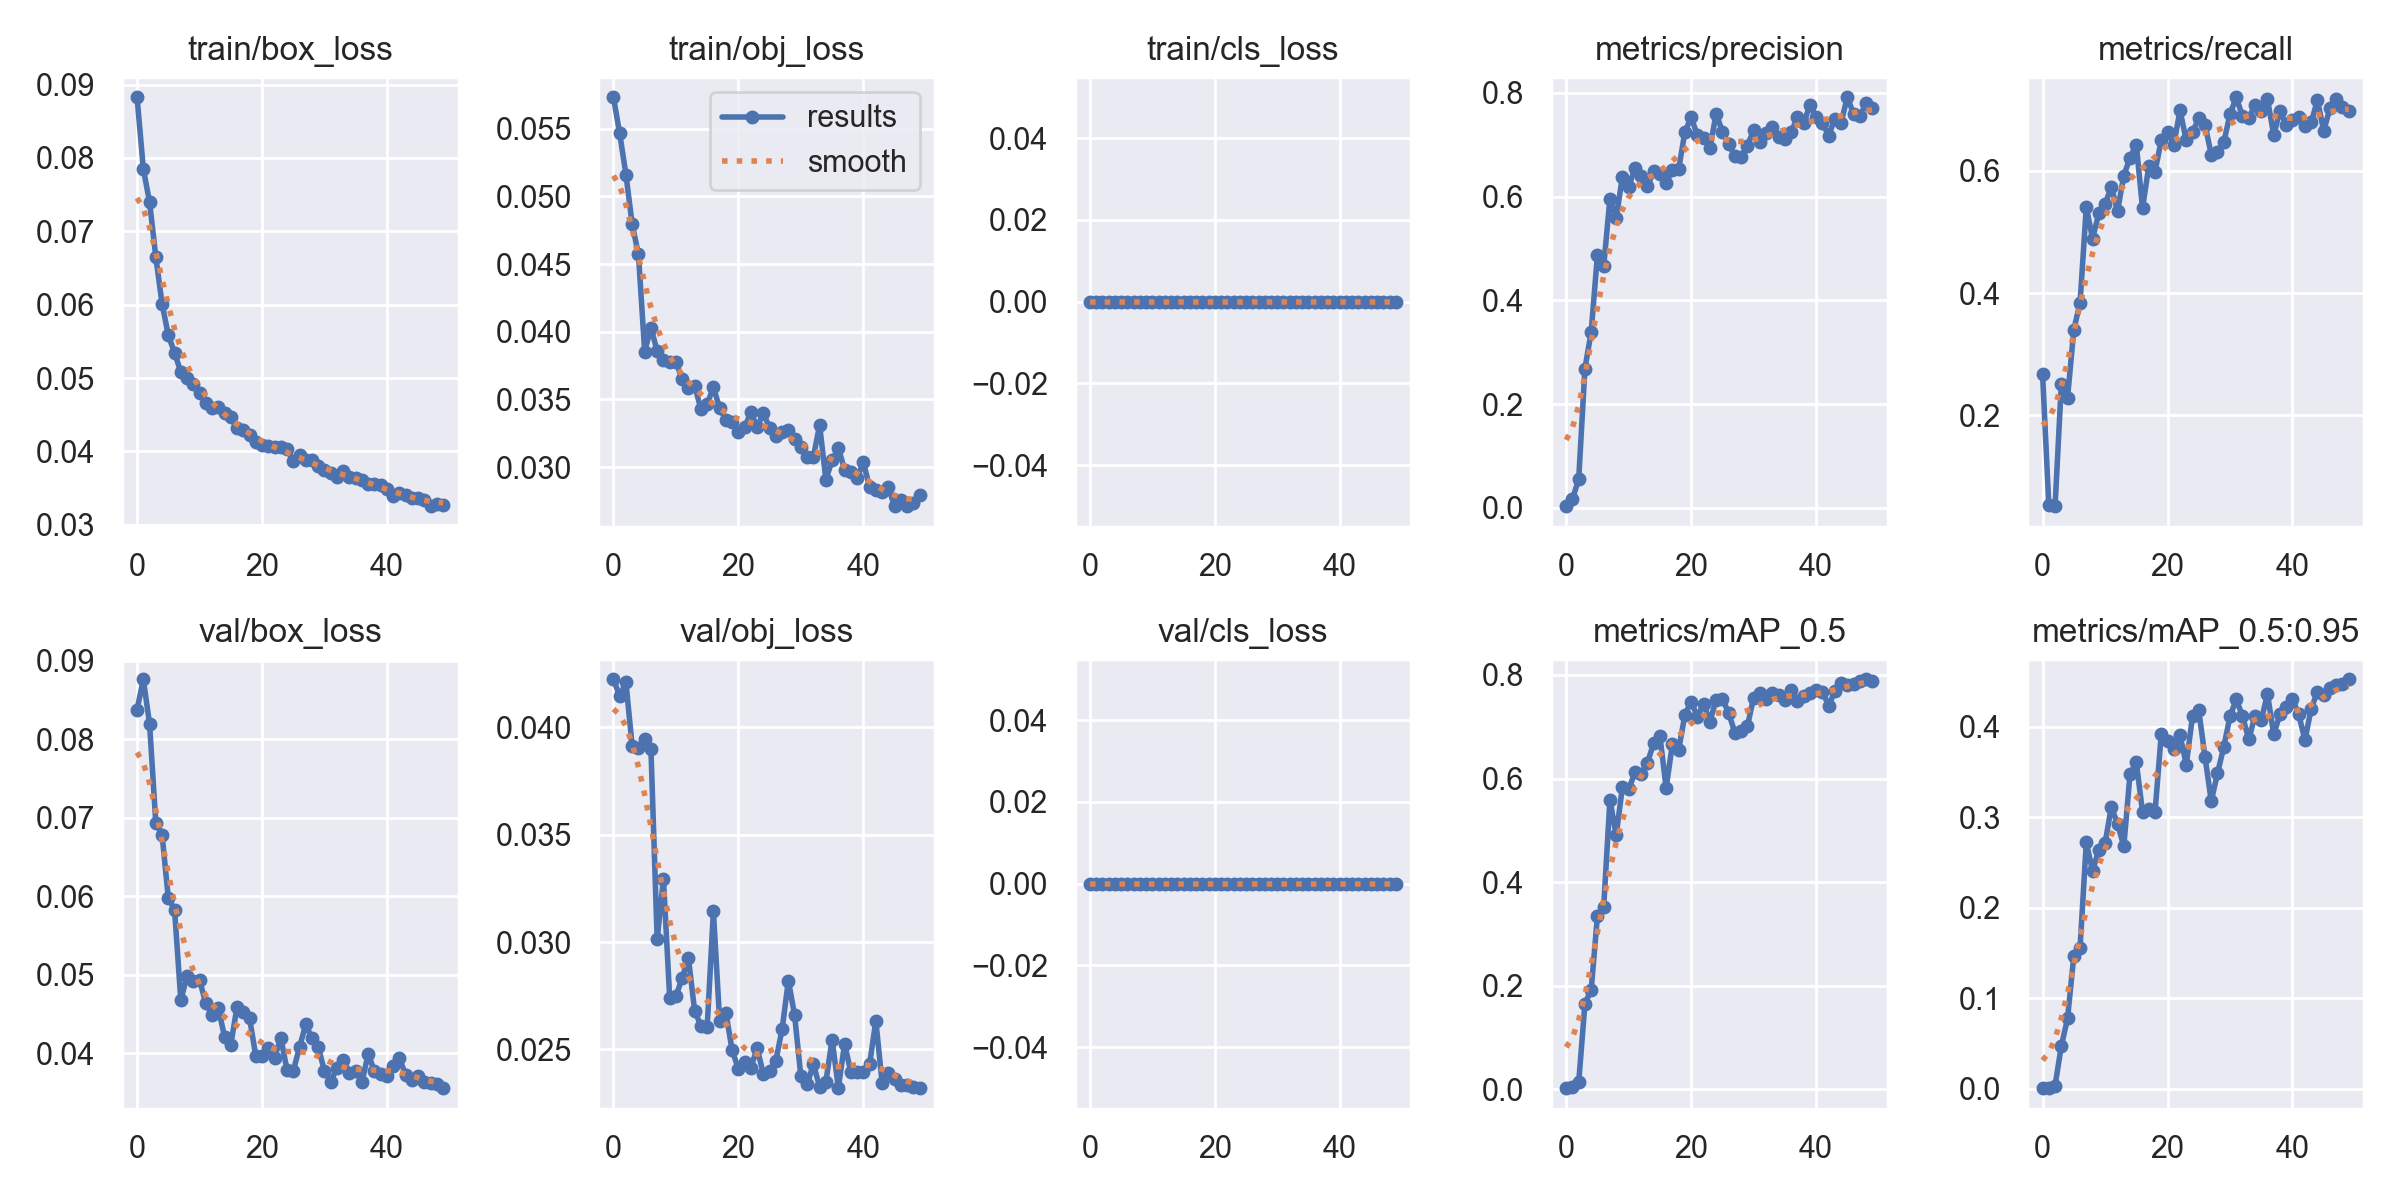

Data behind this chart, as committed beside it:
epoch, train/box_loss, train/obj_loss, train/cls_loss, metrics/precision, metrics/recall, metrics/mAP_0.5, metrics/mAP_0.5:0.95, val/box_loss, val/obj_loss, val/cls_loss, x/lr0, x/lr1, x/lr2
0, 0.08827, 0.05732, 0, 0.003209, 0.2676, 0.002156, 0.0005762, 0.08377, 0.04224, 0, 0.1, 0.03315, 0.03315
1, 0.0785, 0.05465, 0, 0.0171, 0.0531, 0.005368, 0.001172, 0.08764, 0.04146, 0, 0.09868, 0.06516, 0.06516
2, 0.074, 0.05161, 0, 0.05495, 0.05172, 0.01317, 0.003467, 0.08197, 0.0421, 0, 0.09605, 0.09586, 0.09586
3, 0.06651, 0.04793, 0, 0.2686, 0.251, 0.1654, 0.04707, 0.06932, 0.03912, 0, 0.09406, 0.09406, 0.09406
4, 0.06013, 0.04572, 0, 0.3392, 0.2291, 0.1919, 0.07757, 0.06785, 0.03907, 0, 0.09406, 0.09406, 0.09406
5, 0.05584, 0.03853, 0, 0.4877, 0.3401, 0.3347, 0.1468, 0.05975, 0.03945, 0, 0.09208, 0.09208, 0.09208
6, 0.05347, 0.04031, 0, 0.4656, 0.3841, 0.3516, 0.1558, 0.05827, 0.039, 0, 0.0901, 0.0901, 0.0901
7, 0.05082, 0.03856, 0, 0.5963, 0.5407, 0.5589, 0.2721, 0.04676, 0.03012, 0, 0.08812, 0.08812, 0.08812
8, 0.05001, 0.0379, 0, 0.5583, 0.489, 0.4903, 0.2403, 0.0498, 0.03295, 0, 0.08614, 0.08614, 0.08614
9, 0.04917, 0.03775, 0, 0.6388, 0.5303, 0.5842, 0.264, 0.04917, 0.0274, 0, 0.08416, 0.08416, 0.08416
10, 0.04793, 0.03779, 0, 0.6178, 0.5448, 0.579, 0.2708, 0.04932, 0.02747, 0, 0.08218, 0.08218, 0.08218
11, 0.0466, 0.03647, 0, 0.6551, 0.5738, 0.6118, 0.3111, 0.04634, 0.02833, 0, 0.0802, 0.0802, 0.0802
12, 0.04597, 0.03584, 0, 0.6391, 0.5345, 0.6094, 0.2927, 0.04484, 0.02926, 0, 0.07822, 0.07822, 0.07822
13, 0.046, 0.03603, 0, 0.6204, 0.5917, 0.6306, 0.2677, 0.04572, 0.02679, 0, 0.07624, 0.07624, 0.07624
14, 0.04522, 0.03427, 0, 0.649, 0.6214, 0.6682, 0.3474, 0.04211, 0.02611, 0, 0.07426, 0.07426, 0.07426
15, 0.04475, 0.03465, 0, 0.6445, 0.6428, 0.6822, 0.3607, 0.04108, 0.02603, 0, 0.07228, 0.07228, 0.07228
16, 0.04313, 0.0359, 0, 0.6259, 0.5389, 0.5818, 0.3057, 0.04588, 0.03143, 0, 0.0703, 0.0703, 0.0703
17, 0.04295, 0.03435, 0, 0.6522, 0.6069, 0.6668, 0.3095, 0.04523, 0.02631, 0, 0.06832, 0.06832, 0.06832
18, 0.04224, 0.03351, 0, 0.6531, 0.5986, 0.6553, 0.3054, 0.04447, 0.0267, 0, 0.06634, 0.06634, 0.06634
19, 0.04128, 0.03334, 0, 0.7247, 0.6498, 0.7233, 0.3915, 0.03966, 0.02495, 0, 0.06436, 0.06436, 0.06436
20, 0.04091, 0.03257, 0, 0.7528, 0.6634, 0.7487, 0.3838, 0.03965, 0.02409, 0, 0.06238, 0.06238, 0.06238
21, 0.04072, 0.03293, 0, 0.7183, 0.642, 0.7194, 0.3757, 0.04059, 0.02442, 0, 0.0604, 0.0604, 0.0604
22, 0.04059, 0.03405, 0, 0.7129, 0.6986, 0.7445, 0.3903, 0.03941, 0.02415, 0, 0.05842, 0.05842, 0.05842
23, 0.04055, 0.03297, 0, 0.6931, 0.6494, 0.7097, 0.3581, 0.04194, 0.02505, 0, 0.05644, 0.05644, 0.05644
24, 0.04036, 0.03396, 0, 0.7602, 0.6628, 0.7524, 0.4115, 0.03789, 0.02385, 0, 0.05446, 0.05446, 0.05446
25, 0.03863, 0.03289, 0, 0.7254, 0.6862, 0.7544, 0.4179, 0.03771, 0.02398, 0, 0.05248, 0.05248, 0.05248
26, 0.03949, 0.03228, 0, 0.7017, 0.675, 0.7266, 0.3665, 0.04075, 0.02448, 0, 0.0505, 0.0505, 0.0505
27, 0.03877, 0.0326, 0, 0.6777, 0.6264, 0.6888, 0.3178, 0.04365, 0.02594, 0, 0.04852, 0.04852, 0.04852
28, 0.03881, 0.03276, 0, 0.6763, 0.631, 0.6925, 0.3482, 0.04187, 0.0282, 0, 0.04654, 0.04654, 0.04654
29, 0.03805, 0.03211, 0, 0.6982, 0.6462, 0.7008, 0.3774, 0.04076, 0.02659, 0, 0.04456, 0.04456, 0.04456
30, 0.0375, 0.03145, 0, 0.7279, 0.6919, 0.7564, 0.4112, 0.03769, 0.02374, 0, 0.04258, 0.04258, 0.04258
31, 0.03702, 0.03072, 0, 0.7058, 0.72, 0.765, 0.4299, 0.03634, 0.02336, 0, 0.0406, 0.0406, 0.0406
32, 0.03655, 0.03072, 0, 0.7234, 0.6889, 0.7532, 0.4117, 0.03816, 0.02431, 0, 0.03862, 0.03862, 0.03862
33, 0.03738, 0.0331, 0, 0.7342, 0.6857, 0.7653, 0.3858, 0.03917, 0.02326, 0, 0.03664, 0.03664, 0.03664
34, 0.03653, 0.02908, 0, 0.7146, 0.7069, 0.7608, 0.4115, 0.03748, 0.02349, 0, 0.03466, 0.03466, 0.03466
35, 0.03636, 0.03049, 0, 0.7109, 0.6972, 0.7526, 0.4069, 0.03772, 0.02545, 0, 0.03268, 0.03268, 0.03268
36, 0.03608, 0.03141, 0, 0.724, 0.7166, 0.7712, 0.4359, 0.03632, 0.02321, 0, 0.0307, 0.0307, 0.0307
37, 0.03558, 0.02978, 0, 0.7528, 0.6586, 0.7502, 0.3913, 0.03991, 0.02525, 0, 0.02872, 0.02872, 0.02872
38, 0.0356, 0.02965, 0, 0.7414, 0.6979, 0.7601, 0.4134, 0.03766, 0.02394, 0, 0.02674, 0.02674, 0.02674
39, 0.03543, 0.02916, 0, 0.7762, 0.6745, 0.7643, 0.4215, 0.03729, 0.02395, 0, 0.02476, 0.02476, 0.02476
40, 0.03488, 0.03038, 0, 0.754, 0.6826, 0.7711, 0.4306, 0.03702, 0.02396, 0, 0.02278, 0.02278, 0.02278
41, 0.0339, 0.0285, 0, 0.7425, 0.6879, 0.7681, 0.4134, 0.03835, 0.0243, 0, 0.0208, 0.0208, 0.0208
42, 0.03429, 0.02831, 0, 0.7177, 0.6731, 0.7409, 0.3851, 0.03932, 0.02634, 0, 0.01882, 0.01882, 0.01882
43, 0.03401, 0.02818, 0, 0.7501, 0.6793, 0.7684, 0.4198, 0.03722, 0.02345, 0, 0.01684, 0.01684, 0.01684
44, 0.03362, 0.0285, 0, 0.7427, 0.7152, 0.7846, 0.4384, 0.0366, 0.0239, 0, 0.01486, 0.01486, 0.01486
45, 0.03369, 0.02711, 0, 0.7916, 0.6653, 0.7809, 0.4348, 0.03708, 0.02362, 0, 0.01288, 0.01288, 0.01288
46, 0.03342, 0.02755, 0, 0.7595, 0.7021, 0.7831, 0.4422, 0.0363, 0.02335, 0, 0.0109, 0.0109, 0.0109
47, 0.03254, 0.02712, 0, 0.7552, 0.7171, 0.7884, 0.4461, 0.03615, 0.02334, 0, 0.00892, 0.00892, 0.00892
48, 0.03289, 0.02736, 0, 0.7797, 0.7041, 0.7917, 0.4465, 0.03609, 0.02325, 0, 0.00694, 0.00694, 0.00694
49, 0.03269, 0.02794, 0, 0.7702, 0.6982, 0.7877, 0.4522, 0.03553, 0.02319, 0, 0.00496, 0.00496, 0.00496
